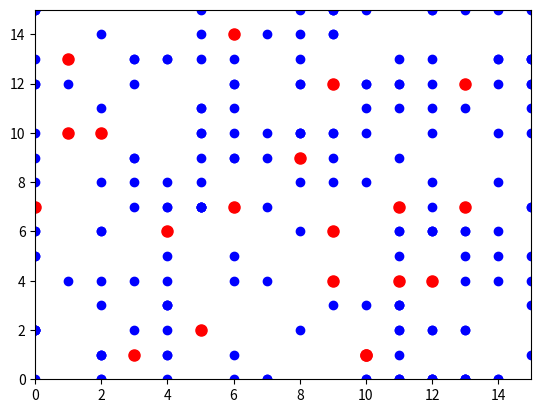

Generate this figure with matplotlib:
#!/usr/bin/env python3
# -*- coding: utf-8 -*-
"""
Created on Thu May  2 22:28:10 2024

[redacted]
"""

import random
import matplotlib.pyplot as plt
from matplotlib.animation import FuncAnimation

class Pigeon:
    def __init__(self, location, speed):
        self.location = location
        self.speed = speed

    def fly(self):
        self.location = [max(0, min(gridSize, self.location[i] + random.randint(-self.speed, self.speed))) for i in range(2)]

class Hawk:
    def __init__(self, location, aggressiveness):
        self.location = location
        self.aggressiveness = aggressiveness

    def fly(self):
        self.location = [max(0, min(gridSize, self.location[i] + random.randint(-self.aggressiveness, self.aggressiveness))) for i in range(2)]

# Simulation parameters
gridSize = 15
pigeons = [Pigeon([random.randint(0, gridSize) for _ in range(2)], random.randint(1, 3)) for _ in range(200)]
hawks = [Hawk([random.randint(0, gridSize) for _ in range(2)], random.randint(1, 1)) for _ in range(20)]

fig, ax = plt.subplots()
ax.set_xlim(0, gridSize)
ax.set_ylim(0, gridSize)

pigeon_dots, = ax.plot([], [], 'bo', ms=6)  # ms is marker size
hawk_dots, = ax.plot([], [], 'ro', ms=8)

def update(frame):
    # Move all birds
    for pigeon in pigeons:
        pigeon.fly()
    for hawk in hawks:
        hawk.fly()
    
    # Update the positions on the plot
    pigeon_positions = [pigeon.location for pigeon in pigeons]
    hawk_positions = [hawk.location for hawk in hawks]

    pigeon_x, pigeon_y = zip(*pigeon_positions) if pigeon_positions else ([], [])
    hawk_x, hawk_y = zip(*hawk_positions) if hawk_positions else ([], [])

    pigeon_dots.set_data(pigeon_x, pigeon_y)
    hawk_dots.set_data(hawk_x, hawk_y)

    return pigeon_dots, hawk_dots,

ani = FuncAnimation(fig, update, frames=30, blit=True, interval=2000, repeat=False)
plt.show()
